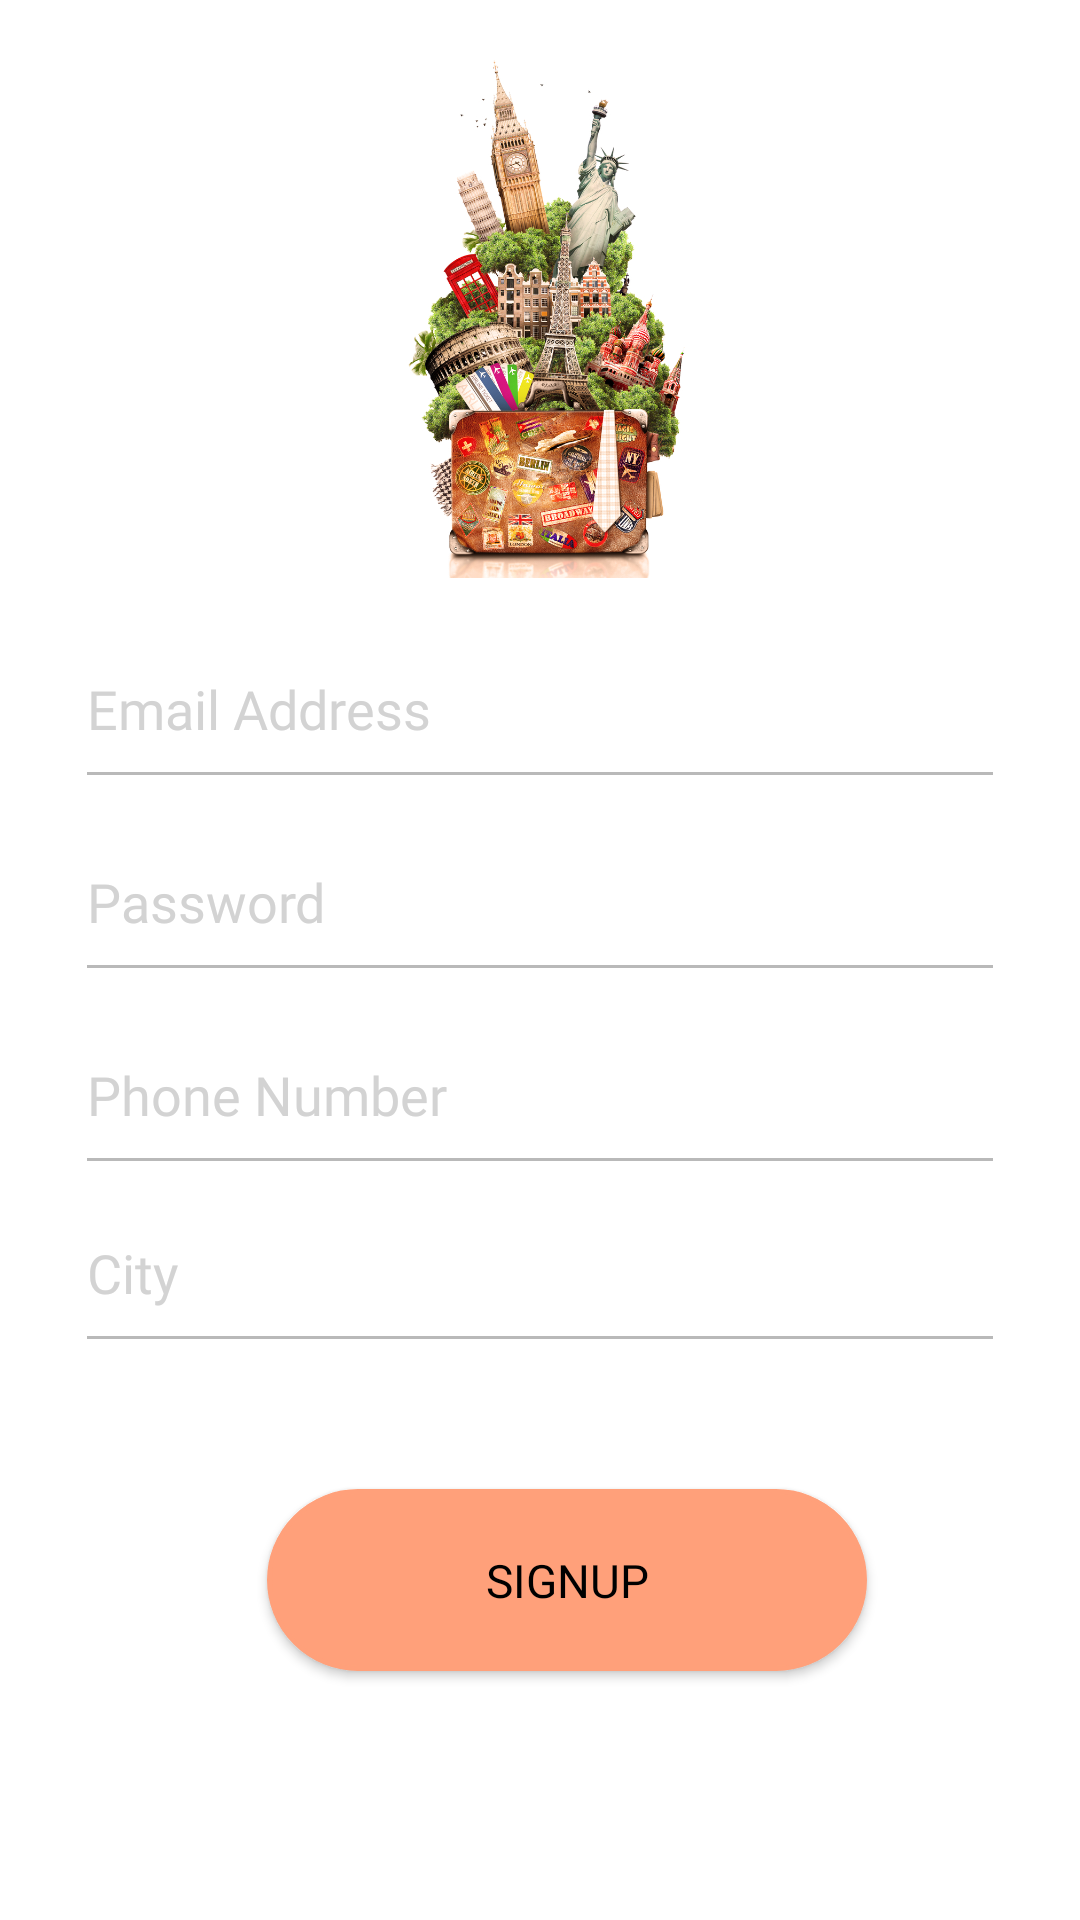

Here is an Android app screen rendered from its layout file. Give the layout XML and the strings, colors and styles it references.
<!-- AndroidManifest.xml: application theme AppTheme -->
<!-- res/layout/activity_register.xml -->
<?xml version="1.0" encoding="utf-8"?>
<RelativeLayout xmlns:android="http://schemas.android.com/apk/res/android"
                xmlns:tools="http://schemas.android.com/tools"
                android:layout_width="match_parent"
                android:layout_height="match_parent"
                android:background="@color/white"
                android:orientation="vertical"
                tools:context=".Activities.Register">

<LinearLayout
        android:layout_width="match_parent"
        android:layout_height="match_parent"
        android:layout_marginLeft="29dp"
        android:layout_marginRight="29dp"
        android:orientation="vertical">

    <ImageView
            android:layout_width="178dp"
            android:layout_height="191dp"
            android:layout_marginTop="8dp"
            android:layout_gravity="center"
            android:src="@drawable/travel2"/>

    <EditText
            android:id="@+id/etEmail"
            android:layout_width="match_parent"
            android:layout_height="wrap_content"
            android:layout_marginTop="25dp"
            android:background="#00000000"
            android:fontFamily="@font/roboto_light"
            android:hint="Email Address"
            android:inputType="textEmailAddress"
            android:textColor="@color/black"
            android:textColorHint="#D3D3D3" />

    <View
            android:layout_width="match_parent"
            android:layout_height="1dp"
            android:layout_marginTop="9dp"
            android:background="#b9b9b9" />

    <EditText
            android:id="@+id/password"
            android:layout_width="match_parent"
            android:layout_height="wrap_content"
            android:layout_marginTop="30dp"
            android:background="#00000000"
            android:fontFamily="@font/roboto_light"
            android:hint="Password"
            android:inputType="text"
            android:maxLength="6"
            android:textColor="@color/black"
            android:textColorHint="#D3D3D3" />

    <View
            android:layout_width="match_parent"
            android:layout_height="1dp"
            android:layout_marginTop="9dp"
            android:background="#b9b9b9" />

    <EditText
            android:id="@+id/number"
            android:layout_width="match_parent"
            android:layout_height="wrap_content"
            android:layout_marginTop="30dp"
            android:background="#00000000"
            android:fontFamily="@font/roboto_light"
            android:hint="Phone Number"

            android:inputType="number"
            android:maxLength="10"
            android:textColor="@color/black"
            android:textColorHint="#D3D3D3" />

    <View
            android:layout_width="match_parent"
            android:layout_height="1dp"
            android:layout_marginTop="9dp"
            android:background="#b9b9b9" />

    <EditText
            android:id="@+id/etName"
            android:layout_width="match_parent"
            android:layout_height="wrap_content"
            android:layout_marginTop="25dp"
            android:background="#00000000"
            android:fontFamily="@font/roboto_light"
            android:hint="City"
            android:inputType="text"
            android:textColor="@color/black"
            android:textColorHint="#D3D3D3" />

    <View
            android:layout_width="match_parent"
            android:layout_height="1dp"
            android:layout_marginTop="9dp"
            android:background="#b9b9b9" />

    <Button

            android:id="@+id/signup"
            android:layout_width="200dp"
            android:layout_height="wrap_content"
            android:layout_marginTop="50dp"
            android:layout_marginLeft="60dp"
            android:background="@drawable/rect_grayoutline"
            android:fontFamily="@font/roboto_light"
            android:gravity="center"
            android:padding="20dp"
            android:text="SignUp"
            android:onClick="Save"
            android:textColor="@color/black"
            android:textSize="15.4sp"/>

    
            
            
            
            
            
            
            

    
            
            
            
            
            
            
            
            
            


</LinearLayout>

</RelativeLayout>
<!-- resources referenced by this layout -->
<resources>
  <color name="black">#000000</color>
  <color name="white">#ffffff</color>
  <!-- drawable rect_grayoutline (drawable) -->
  <?xml version="1.0" encoding="UTF-8"?>
  
  <shape
          xmlns:android="http://schemas.android.com/apk/res/android"
          android:id="@+id/listview_background_shape">
      <stroke android:width="1.5dp"
          android:color="#FFA07A"/>
      
          
          
          
      <corners android:radius="30dp" />
      <solid android:color="#FFA07A"/>
  
  </shape>
  <!-- drawable travel2: jpg bitmap (drawable, 696919 bytes) -->
  <style name="AppTheme" parent="Theme.AppCompat.Light.DarkActionBar">
          
          <item name="colorPrimary">@color/colorPrimary</item>
          <item name="colorPrimaryDark">@color/colorPrimaryDark</item>
          <item name="colorAccent">@color/colorAccent</item>
      </style>
  <color name="colorPrimary">#ffa500  </color>
  <color name="colorPrimaryDark" />
  <color name="colorAccent">#d81b60</color>
</resources>
